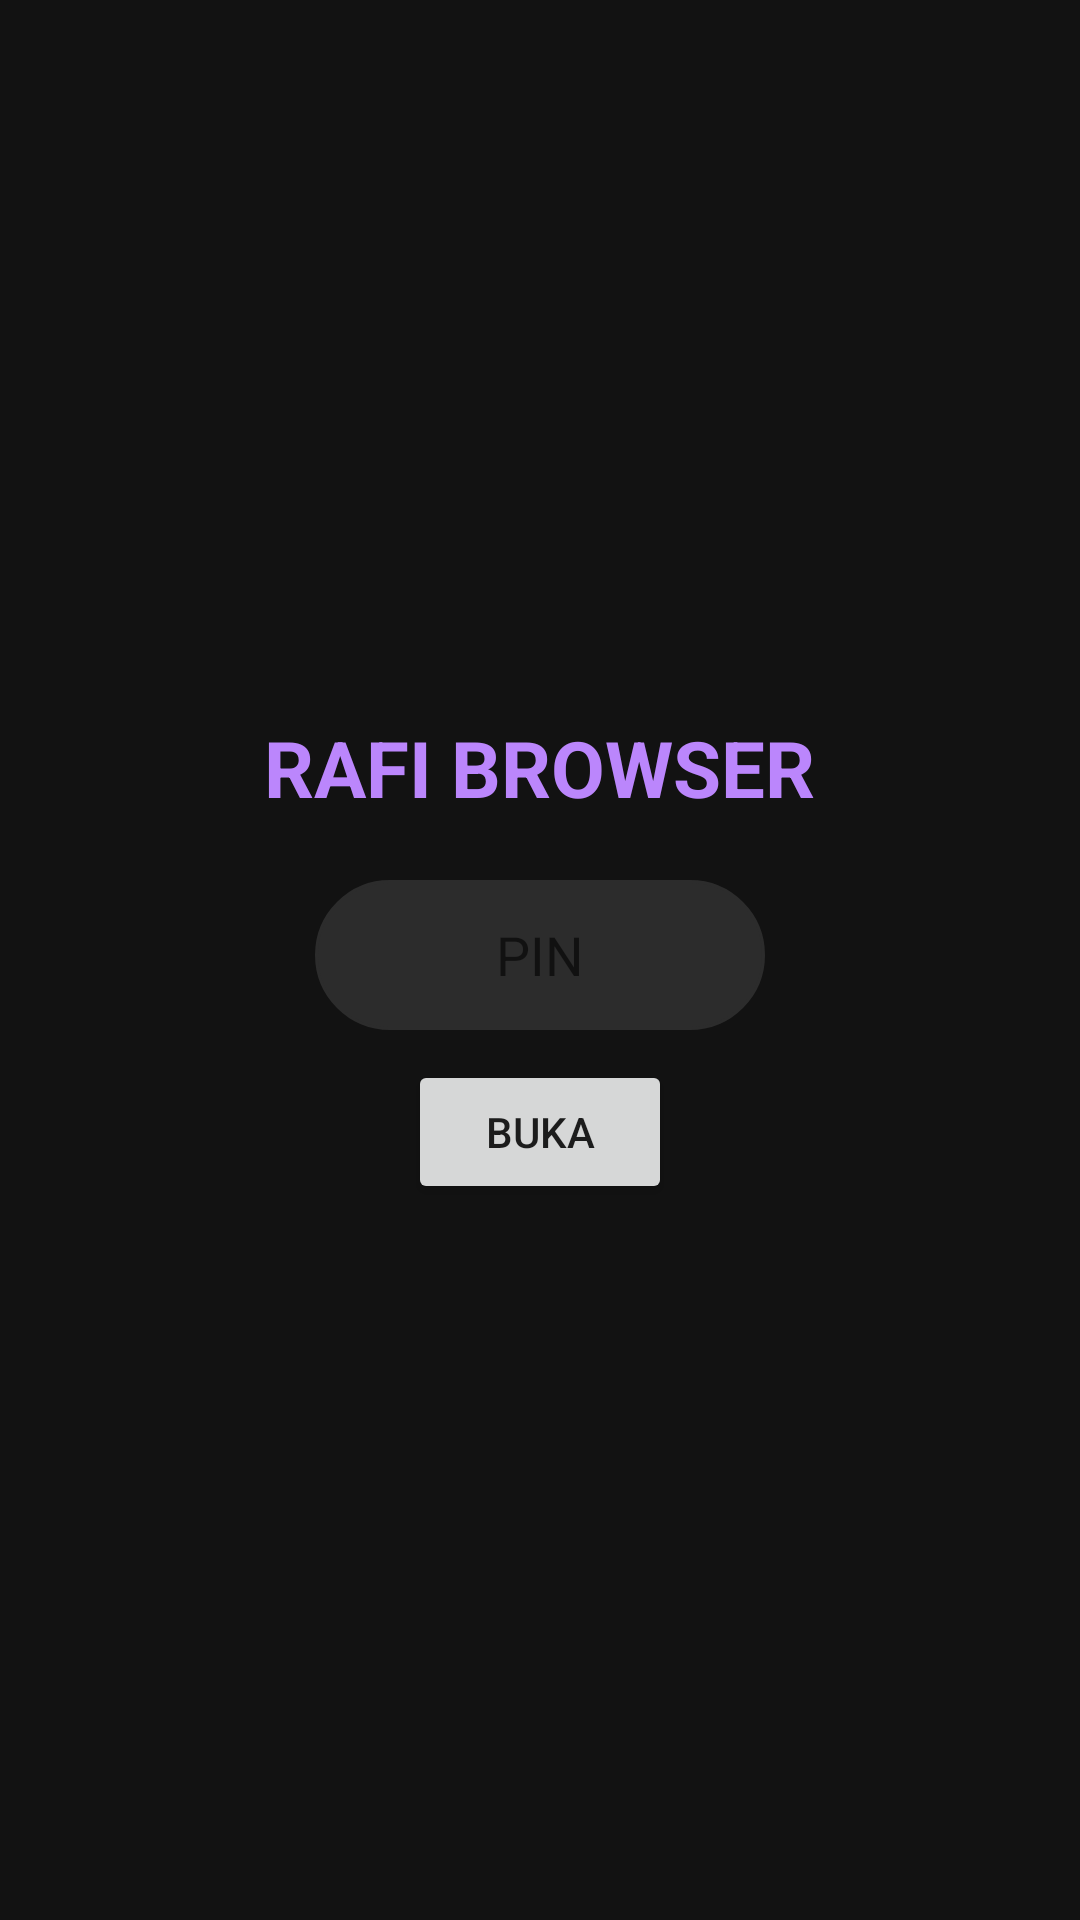

Android layout source for this screen:
<!-- AndroidManifest.xml: application theme Theme.AppCompat.Light.NoActionBar -->
<!-- res/layout/activity_main.xml -->
<?xml version="1.0" encoding="utf-8"?>
<RelativeLayout xmlns:android="http://schemas.android.com/apk/res/android"
    xmlns:app="http://schemas.android.com/apk/res-auto"
    android:id="@+id/mainRootLayout"
    android:layout_width="match_parent"
    android:layout_height="match_parent"
    android:background="#121212">

    <LinearLayout
        android:id="@+id/topBar"
        android:layout_width="match_parent"
        android:layout_height="wrap_content"
        android:background="#1E1E1E"
        android:elevation="4dp"
        android:gravity="center_vertical"
        android:orientation="horizontal"
        android:padding="6dp">

        <ImageButton
            android:id="@+id/btnUndo"
            android:layout_width="40dp"
            android:layout_height="40dp"
            android:src="@android:drawable/ic_menu_revert"
            android:background="?attr/selectableItemBackgroundBorderless"
            app:tint="#FFFFFF" />

        <LinearLayout
            android:layout_width="0dp"
            android:layout_height="42dp"
            android:layout_weight="1"
            android:layout_marginHorizontal="8dp"
            android:background="@drawable/url_bar_bg"
            android:backgroundTint="#2C2C2C"
            android:gravity="center_vertical"
            android:orientation="horizontal"
            android:paddingHorizontal="12dp">

            <EditText
                android:id="@+id/etUrl"
                android:layout_width="0dp"
                android:layout_height="match_parent"
                android:layout_weight="1"
                android:background="@null"
                android:hint="Cari atau URL"
                android:textColor="#FFFFFF"
                android:textSize="14sp"
                android:inputType="textUri"
                android:maxLines="1"
                android:singleLine="true"
                android:imeOptions="actionGo" />

            <ImageButton
                android:id="@+id/btnGo"
                android:layout_width="30dp"
                android:layout_height="30dp"
                android:src="@android:drawable/ic_menu_send"
                android:background="?attr/selectableItemBackgroundBorderless"
                app:tint="#BB86FC" />
        </LinearLayout>

        <ImageButton
            android:id="@+id/btnSettings"
            android:layout_width="40dp"
            android:layout_height="40dp"
            android:src="@android:drawable/ic_menu_more"
            android:background="?attr/selectableItemBackgroundBorderless"
            app:tint="#FFFFFF" />
    </LinearLayout>

    <ProgressBar
        android:id="@+id/progressBar"
        style="@android:style/Widget.ProgressBar.Horizontal"
        android:layout_width="match_parent"
        android:layout_height="4dp"
        android:layout_below="@id/topBar"
        android:indeterminate="false"
        android:progressDrawable="@drawable/progress_bar_bg"
        android:visibility="gone" />

    <androidx.swiperefreshlayout.widget.SwipeRefreshLayout
        android:id="@+id/swipeRefresh"
        android:layout_width="match_parent"
        android:layout_height="match_parent"
        android:layout_above="@id/bottomBar"
        android:layout_below="@id/topBar">

        <FrameLayout
            android:id="@+id/webViewContainer"
            android:layout_width="match_parent"
            android:layout_height="match_parent" />
    </androidx.swiperefreshlayout.widget.SwipeRefreshLayout>

    <LinearLayout
        android:id="@+id/bottomBar"
        android:layout_width="match_parent"
        android:layout_height="50dp"
        android:layout_alignParentBottom="true"
        android:background="#1E1E1E"
        android:gravity="center_vertical"
        android:orientation="horizontal"
        android:paddingHorizontal="10dp">

        <ImageButton
            android:id="@+id/btnNewTabIcon"
            android:layout_width="40dp"
            android:layout_height="40dp"
            android:src="@drawable/ic_menu_add"
            app:tint="#FFFFFF"
            android:background="?attr/selectableItemBackgroundBorderless" />

        <HorizontalScrollView
            android:layout_width="0dp"
            android:layout_height="match_parent"
            android:layout_weight="1"
            android:scrollbars="none">
            <LinearLayout
                android:id="@+id/tabContainer"
                android:layout_width="wrap_content"
                android:layout_height="match_parent"
                android:gravity="center_vertical"
                android:orientation="horizontal" />
        </HorizontalScrollView>

        <ImageButton
            android:id="@+id/btnCloseTabIcon"
            android:layout_width="40dp"
            android:layout_height="40dp"
            android:src="@android:drawable/ic_menu_close_clear_cancel"
            app:tint="#FFFFFF"
            android:background="?attr/selectableItemBackgroundBorderless" />
    </LinearLayout>

    <FrameLayout android:id="@+id/fullscreenContainer" android:layout_width="match_parent" android:layout_height="match_parent" android:background="#000" android:visibility="gone" />
    <LinearLayout android:id="@+id/lockOverlay" android:layout_width="match_parent" android:layout_height="match_parent" android:background="#121212" android:elevation="100dp" android:gravity="center" android:orientation="vertical" android:visibility="visible">
        <TextView android:layout_width="wrap_content" android:layout_height="wrap_content" android:text="RAFI BROWSER" android:textColor="#BB86FC" android:textSize="26sp" android:textStyle="bold" />
        <EditText android:id="@+id/etPinEntry" android:layout_width="150dp" android:layout_height="50dp" android:layout_marginTop="20dp" android:background="@drawable/url_bar_bg" android:backgroundTint="#2C2C2C" android:hint="PIN" android:gravity="center" android:inputType="numberPassword" android:textColor="#FFF" />
        <Button android:id="@+id/btnUnlockPin" android:layout_width="wrap_content" android:layout_height="wrap_content" android:layout_marginTop="10dp" android:text="Buka" />
    </LinearLayout>

</RelativeLayout>
<!-- resources referenced by this layout -->
<resources>
  <!-- drawable progress_bar_bg (drawable) -->
  <?xml version="1.0" encoding="utf-8"?>
  <layer-list xmlns:android="http://schemas.android.com/apk/res/android">
  
      <item android:id="@android:id/background">
          <shape>
              <corners android:radius="2dp" />
              <solid android:color="#22FFFFFF" /> </shape>
      </item>
  
      <item android:id="@android:id/progress">
          <clip>
              <shape>
                  <corners android:radius="2dp" />
                  <solid android:color="@color/purple_500" />
              </shape>
          </clip>
      </item>
  
  </layer-list>
  <!-- drawable url_bar_bg (drawable) -->
  <?xml version="1.0" encoding="utf-8"?>
  <shape xmlns:android="http://schemas.android.com/apk/res/android">
      <solid android:color="#2C2C2C" />
  
      <corners android:radius="25dp" />
  
      <stroke
          android:width="1dp"
          android:color="#444444" />
  </shape>
  <!-- not gathered from this repository: default colours our renderer supplied (Android Studio template values) -->
  <color name="purple_500">#FF6200EE</color>
</resources>
